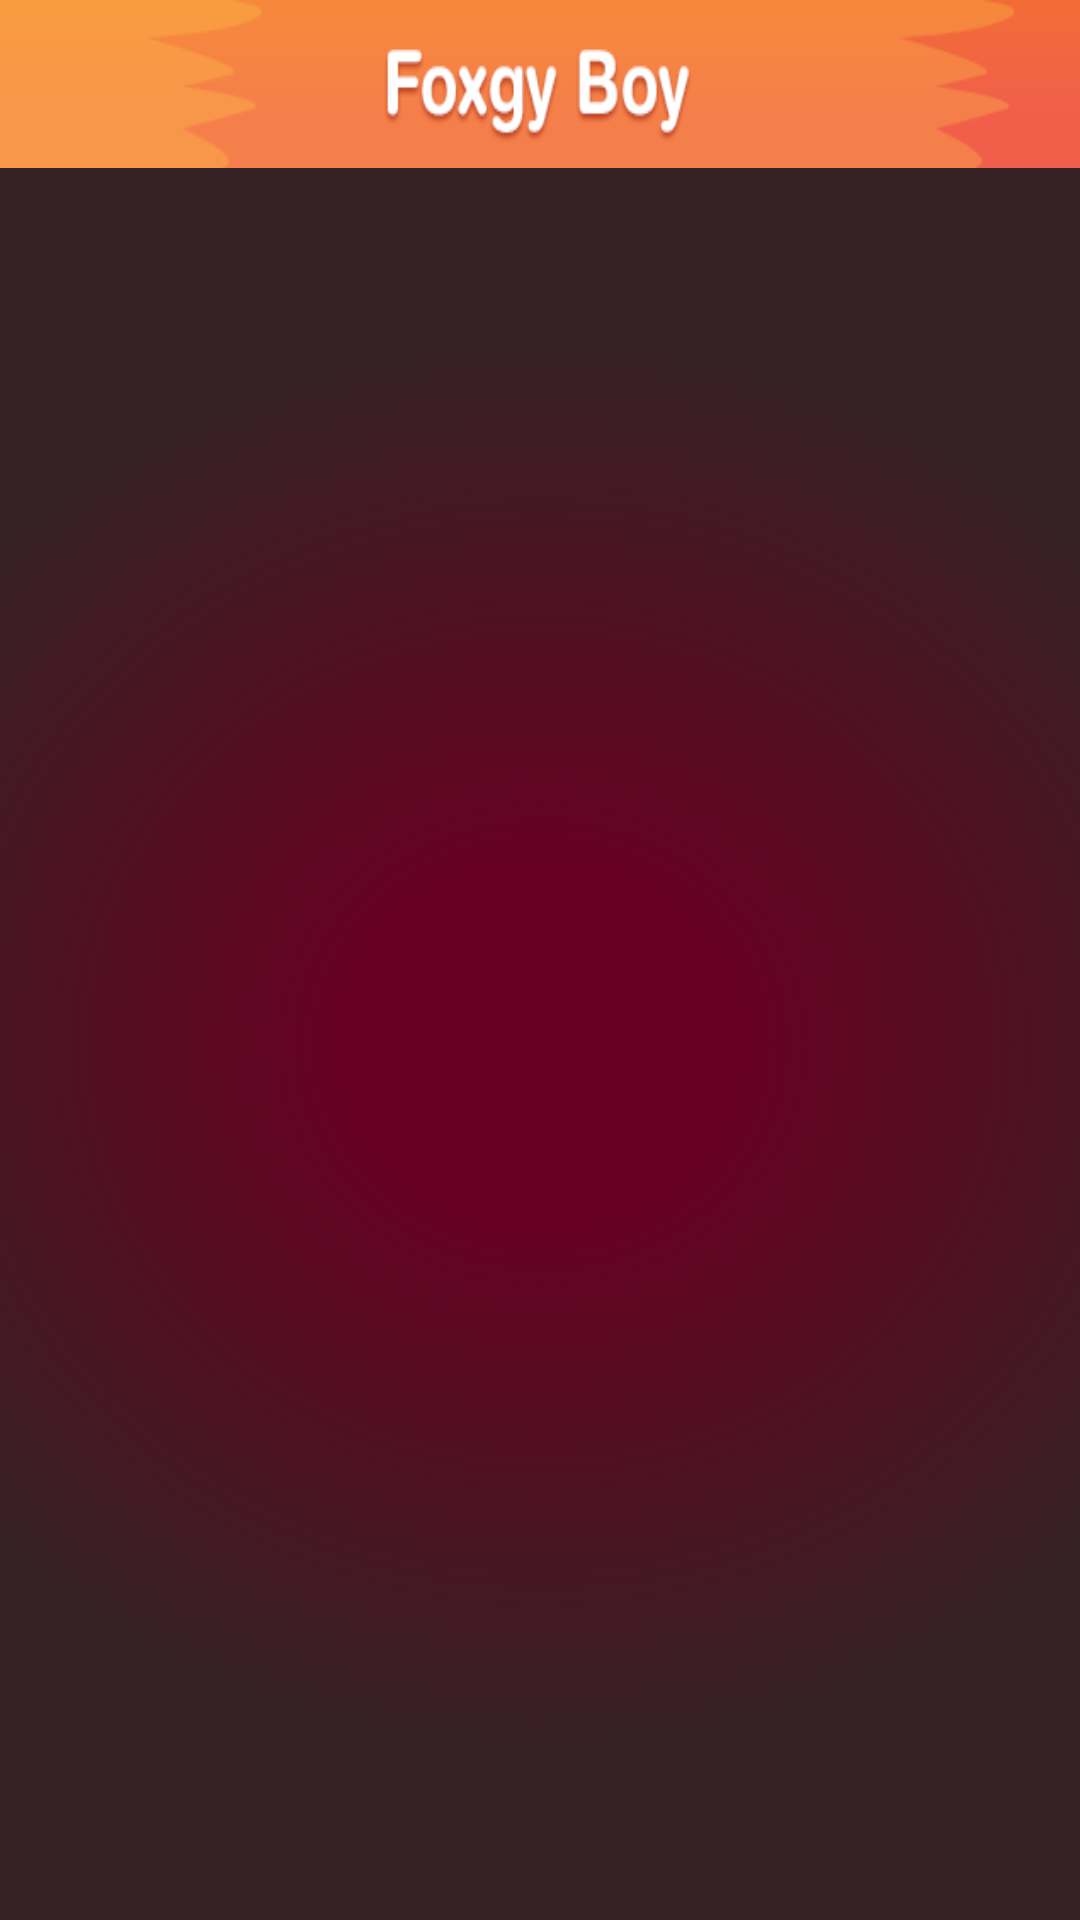

Here is an Android app screen rendered from its layout file. Give the layout XML and the strings, colors and styles it references.
<!-- AndroidManifest.xml: application theme AppTheme.FullScreen -->
<!-- res/layout/activity_main.xml -->
<?xml version="1.0" encoding="utf-8"?>
<LinearLayout xmlns:android="http://schemas.android.com/apk/res/android"
    xmlns:tools="http://schemas.android.com/tools"
    android:orientation="vertical"
    android:id="@+id/activity_main"
    android:layout_width="match_parent"
    android:layout_height="match_parent"
    tools:context="twinsynergy.foxgyboy.activity.MainActivity">

    <include layout="@layout/toolbar"/>

    <FrameLayout
        android:id="@+id/content_container"
        android:layout_width="match_parent"
        android:layout_height="match_parent"
        android:background="@drawable/bg_main_page">
    </FrameLayout>

</LinearLayout>
<!-- res/layout/toolbar.xml (included above) -->
<android.support.design.widget.AppBarLayout
    xmlns:android="http://schemas.android.com/apk/res/android"
    android:layout_width="match_parent"
    android:layout_height="wrap_content">
    <android.support.v7.widget.Toolbar
        android:id="@+id/toolbar"
        android:layout_width="match_parent"
        android:layout_height="?attr/actionBarSize"
        android:background="@drawable/bg_toolbar">
    </android.support.v7.widget.Toolbar>
</android.support.design.widget.AppBarLayout>
<!-- resources referenced by this layout -->
<resources>
  <!-- drawable bg_main_page: png bitmap (drawable, 55700 bytes) -->
  <!-- drawable bg_toolbar: png bitmap (drawable, 11720 bytes) -->
  <style name="AppTheme.FullScreen" parent="@style/Theme.AppCompat.Light">
          <item name="windowNoTitle">true</item>
          <item name="windowActionBar">false</item>
          <item name="android:windowFullscreen">true</item>
          <item name="android:windowContentOverlay">@null</item>
      </style>
</resources>
